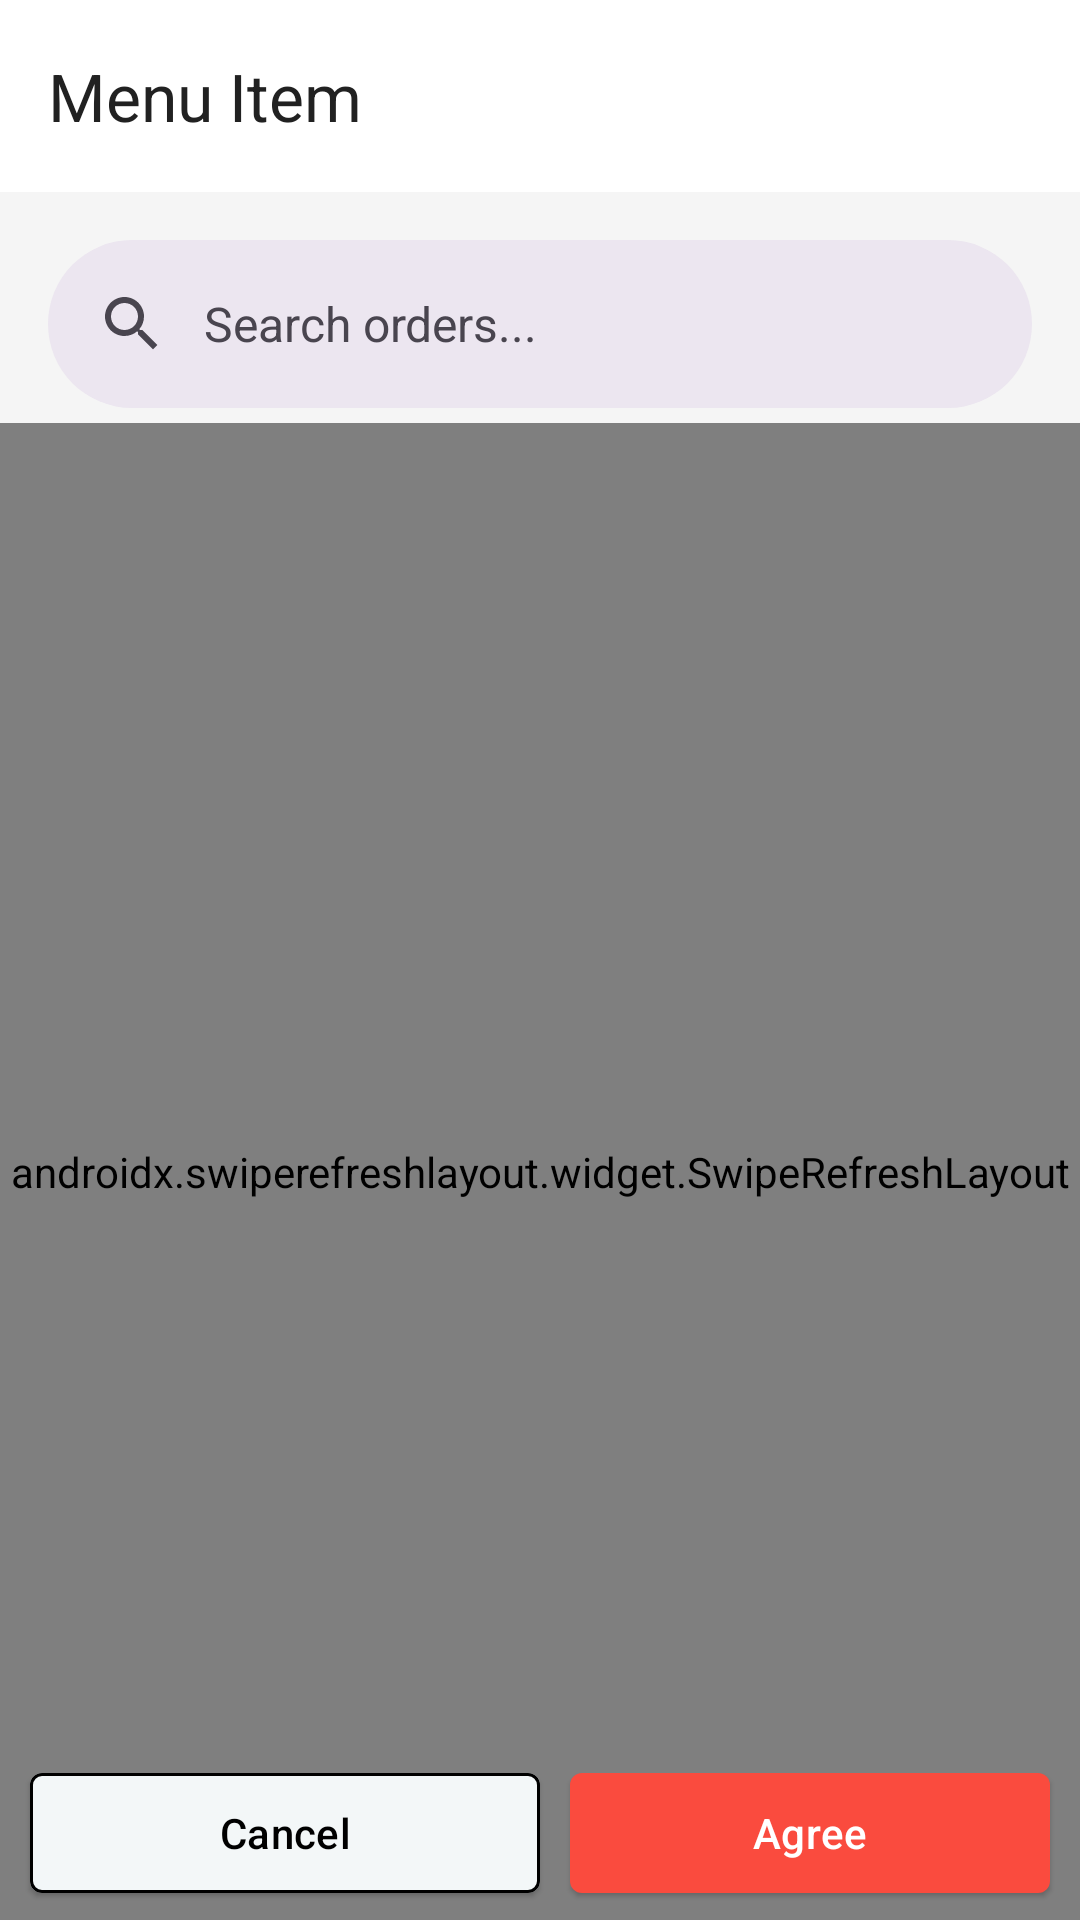

Reconstruct the res/layout file that produces this screen, plus the resources it refers to.
<!-- AndroidManifest.xml: application theme Theme.Restaurant_Manager_App -->
<!-- res/layout/activity_menu_item.xml -->
<?xml version="1.0" encoding="utf-8"?>
<androidx.constraintlayout.widget.ConstraintLayout xmlns:android="http://schemas.android.com/apk/res/android"
    xmlns:app="http://schemas.android.com/apk/res-auto"
    xmlns:tools="http://schemas.android.com/tools"
    android:layout_width="match_parent"
    android:layout_height="match_parent"
    tools:context=".ui.MenuItemActivity">

    <com.google.android.material.appbar.MaterialToolbar
        android:id="@+id/toolbar"
        app:title="Menu Item"
        android:layout_width="match_parent"
        android:layout_height="wrap_content"
        android:background="?attr/colorSurface"
        app:layout_constraintEnd_toEndOf="parent"
        app:layout_constraintStart_toStartOf="parent"
        app:layout_constraintTop_toTopOf="parent"
        app:navigationIcon="@drawable/ic_chevron_left"
        />
    <com.google.android.material.search.SearchBar
        android:id="@+id/search_bar"
        android:layout_width="match_parent"
        android:layout_height="wrap_content"
        android:hint="Search orders..."
        android:background="?attr/colorSurface"
        app:layout_constraintTop_toBottomOf="@id/toolbar"
        app:layout_constraintStart_toStartOf="parent"
        app:layout_constraintEnd_toEndOf="parent"/>

    <androidx.swiperefreshlayout.widget.SwipeRefreshLayout
        android:id="@+id/menu_item_swipe_refresh_layout"
        android:layout_width="match_parent"
        android:layout_height="0dp"
        android:layout_marginTop="5dp"
        app:layout_constraintBottom_toBottomOf="parent"
        app:layout_constraintEnd_toEndOf="parent"
        app:layout_constraintTop_toBottomOf="@+id/search_bar"
        >
        <androidx.recyclerview.widget.RecyclerView
            android:id="@+id/menu_item_rec"
            android:layout_width="match_parent"
            android:layout_height="match_parent"
            tools:listitem="@layout/item_menu"
             />
    </androidx.swiperefreshlayout.widget.SwipeRefreshLayout>

    <LinearLayout
        android:layout_width="match_parent"
        android:layout_height="wrap_content"
        android:orientation="horizontal"
        android:layout_marginBottom="5dp"
        app:layout_constraintBottom_toBottomOf="@+id/menu_item_swipe_refresh_layout"
        app:layout_constraintEnd_toEndOf="parent"
        app:layout_constraintStart_toStartOf="parent">

        <com.google.android.material.button.MaterialButton
            android:id="@+id/btn_cancel"
            style="@style/Widget.Material3.Button.ElevatedButton"
            android:layout_width="match_parent"
            android:layout_height="wrap_content"
            android:text="Cancel"
            android:layout_marginStart="10dp"
            android:layout_weight="1"
            android:textColor="@color/black"
            app:backgroundTint="@color/white"
            app:cornerRadius="4dp"
            app:strokeColor="#000000"
            app:strokeWidth="1dp" />

        <com.google.android.material.button.MaterialButton
            android:id="@+id/btn_confirm"
            style="@style/Widget.Material3.Button.ElevatedButton"
            android:layout_width="match_parent"
            android:layout_height="wrap_content"
            android:layout_weight="1"
            android:layout_marginStart="10dp"
            android:layout_marginEnd="10dp"
            android:text="Agree"
            android:textColor="#FFFFFF"
            app:backgroundTint="#FA4B3E"
            app:cornerRadius="4dp" />
    </LinearLayout>
</androidx.constraintlayout.widget.ConstraintLayout>
<!-- res/layout/item_menu.xml (included above) -->
<?xml version="1.0" encoding="utf-8"?>
<com.chauthai.swipereveallayout.SwipeRevealLayout xmlns:android="http://schemas.android.com/apk/res/android"
    xmlns:app="http://schemas.android.com/apk/res-auto"
    xmlns:tools="http://schemas.android.com/tools"
    android:id="@+id/swipe_reveal_layout"
    android:layout_width="match_parent"
    android:layout_height="wrap_content"
    android:layout_margin="5dp"
    app:dragEdge="right"
    app:mode="same_level"
    >

    <com.google.android.material.card.MaterialCardView
        android:layout_width="70dp"
        android:layout_height="match_parent"
        android:orientation="horizontal">

        <ImageButton
            android:id="@+id/btn_note"
            android:layout_width="70dp"
            android:layout_height="64dp"
            android:background="@color/green"
            android:src="@drawable/ic_note"/>
    </com.google.android.material.card.MaterialCardView>

    <com.google.android.material.card.MaterialCardView
        android:id="@+id/card_content_menu"
        android:layout_width="match_parent"
        android:layout_height="wrap_content"
        android:layout_margin="5dp"
        android:clickable="true"
        android:focusable="true"
        android:foreground="?attr/selectableItemBackground"
        >
        <androidx.constraintlayout.widget.ConstraintLayout
            android:layout_width="match_parent"
            android:layout_height="wrap_content">

            <ImageView
                android:id="@+id/check_menu"
                android:layout_width="50dp"
                android:layout_height="50dp"
                android:layout_margin="8dp"
                android:src="@drawable/ic_check"
                android:visibility="gone"
                android:background="@drawable/check_background"
                app:layout_constraintBottom_toBottomOf="parent"
                app:layout_constraintStart_toStartOf="parent"
                app:layout_constraintTop_toTopOf="parent" />

            <LinearLayout
                android:layout_width="match_parent"
                android:layout_height="wrap_content"
                android:layout_margin="8dp"
                android:orientation="horizontal"
                app:layout_constraintBottom_toBottomOf="parent"
                app:layout_constraintTop_toTopOf="parent">

                <de.hdodenhof.circleimageview.CircleImageView
                    android:id="@+id/image_menu"
                    android:layout_width="48dp"
                    android:layout_height="48dp"
                    android:src="@drawable/table_2"
                    />

                <LinearLayout
                    android:layout_width="match_parent"
                    android:layout_height="wrap_content"
                    android:layout_marginStart="5dp"
                    android:layout_marginEnd="5dp"
                    android:layout_weight="1"
                    android:orientation="vertical">

                    <com.google.android.material.textview.MaterialTextView
                        android:id="@+id/menu_item_name"
                        android:layout_width="match_parent"
                        android:layout_height="wrap_content"
                        android:fontFamily="@font/noto_sans_bold"
                        android:text="Chả gốm" />

                    <com.google.android.material.textview.MaterialTextView
                        android:id="@+id/menu_item_price"
                        android:layout_width="match_parent"
                        android:layout_height="wrap_content"
                        android:layout_marginTop="3dp"
                        android:fontFamily="@font/noto_sans_light"
                        android:text="5.0" />
                </LinearLayout>

                <ImageButton
                    android:id="@+id/btn_minus_menu"
                    android:layout_width="48dp"
                    android:layout_height="48dp"
                    android:layout_gravity="center"
                    android:background="@drawable/button_background_circle"
                    android:src="@drawable/ic_minus"
                    android:visibility="gone" />

                <com.google.android.material.textfield.TextInputEditText
                    android:id="@+id/ed_number_menu"
                    android:layout_width="48dp"
                    android:layout_height="48dp"
                    android:layout_gravity="center"
                    android:layout_marginStart="5dp"
                    android:layout_marginEnd="5dp"
                    android:background="@drawable/edit_background_input"
                    android:gravity="center"
                    android:src="@drawable/ic_add"
                    android:visibility="gone" />

                <ImageView
                    android:id="@+id/btn_menu_add"
                    android:layout_width="48dp"
                    android:layout_height="48dp"
                    android:layout_gravity="center"
                    android:background="@drawable/button_background_circle"
                    android:src="@drawable/ic_add"
                    android:scaleType="centerInside"
                    />
            </LinearLayout>
        </androidx.constraintlayout.widget.ConstraintLayout>


    </com.google.android.material.card.MaterialCardView>

</com.chauthai.swipereveallayout.SwipeRevealLayout>
<!-- resources referenced by this layout -->
<resources>
  <color name="black">#FF000000</color>
  <color name="green">#16C47F</color>
  <color name="white">#FFFFFFFF</color>
  <!-- drawable button_background_circle (drawable) -->
  <?xml version="1.0" encoding="utf-8"?>
  <shape xmlns:android="http://schemas.android.com/apk/res/android"
      android:shape="oval"
      >
      <solid android:color="#FFFFFF"
          />
      <stroke android:color="#F5F1F1"
          android:width="2dp"
          />
  </shape>
  <!-- drawable check_background (drawable) -->
  <?xml version="1.0" encoding="utf-8"?>
  <shape xmlns:android="http://schemas.android.com/apk/res/android"
      android:shape="rectangle"
      >
      <solid android:color="#929292"
          />
      <stroke android:color="#F5F1F1"
          android:width="2dp"
          />
  </shape>
  <!-- drawable edit_background_input (drawable) -->
  <?xml version="1.0" encoding="utf-8"?>
  <shape xmlns:android="http://schemas.android.com/apk/res/android"
      android:shape="rectangle"
      >
      <solid android:color="#FFFFFF"
          />
      <stroke android:color="#F5F1F1"
          android:width="2dp"
          />
  </shape>
  <!-- drawable ic_add (drawable) -->
  <vector xmlns:android="http://schemas.android.com/apk/res/android"
      android:width="16dp"
      android:height="16dp"
      android:viewportWidth="16"
      android:viewportHeight="16">
    <path
        android:pathData="M8,4a0.5,0.5 0,0 1,0.5 0.5v3.5h3.5a0.5,0.5 0,0 1,0 1h-3.5v3.5a0.5,0.5 0,0 1,-1 0v-3.5h-3.5a0.5,0.5 0,0 1,0 -1h3.5v-3.5A0.5,0.5 0,0 1,8 4"
        android:fillColor="@color/black"/>
  </vector>
  <!-- drawable ic_minus (drawable) -->
  <vector xmlns:android="http://schemas.android.com/apk/res/android"
      android:width="24dp"
      android:height="24dp"
      android:viewportWidth="24"
      android:viewportHeight="24">
    <path
        android:pathData="M3,12a0.5,0.5 0,0 1,0.5 -0.5h17a0.5,0.5 0,0 1,0 1h-17A0.5,0.5 0,0 1,3 12"
        android:fillColor="@color/black"
        android:fillType="evenOdd"/>
  </vector>
  <style name="Theme.Restaurant_Manager_App" parent="Base.Theme.Restaurant_Manager_App" />
  <color name="primary">#1e6586</color>
  <color name="primary_variant">#1e6586</color>
  <color name="primary_dark">#90cef4</color>
  <color name="secondary">#4CAF50</color>
  <color name="secondary_variant">#1B5E20</color>
  <color name="accent">#FFC107</color>
  <color name="background_light">#F5F5F5</color>
  <color name="surface_light">#FFFFFF</color>
  <color name="text_primary_light">#212121</color>
  <color name="text_secondary_light">#757575</color>
  <color name="text_hint_light">#9E9E9E</color>
  <color name="card_light">#FFFFFF</color>
  <color name="divider_color">#DDDDDD</color>
  <style name="PopupMenuStyle" parent="Widget.AppCompat.PopupMenu">
          <item name="android:textColor">@android:color/black</item>
          <item name="android:background">@color/gray_200</item>
          <item name="android:popupBackground">@color/gray_200</item>
      </style>
  <style name="PopupMenuOverflowStyle" parent="Widget.AppCompat.PopupMenu.Overflow">
          <item name="android:textColor">@android:color/black</item>
          <item name="android:background">@color/gray_200</item>
          <item name="android:popupBackground">@color/gray_200</item>
      </style>
  <style name="PopupMenuItemStyle" parent="Widget.AppCompat.DropDownItem.Spinner">
          <item name="android:textColor">@android:color/black</item>
          <item name="android:background">@color/gray_200</item>
      </style>
  <style name="TextAppearance.PopupMenu" parent="TextAppearance.AppCompat.Menu">
          <item name="android:textColor">@android:color/black</item>
      </style>
  <color name="gray_200">#EEEEEE</color>
</resources>
